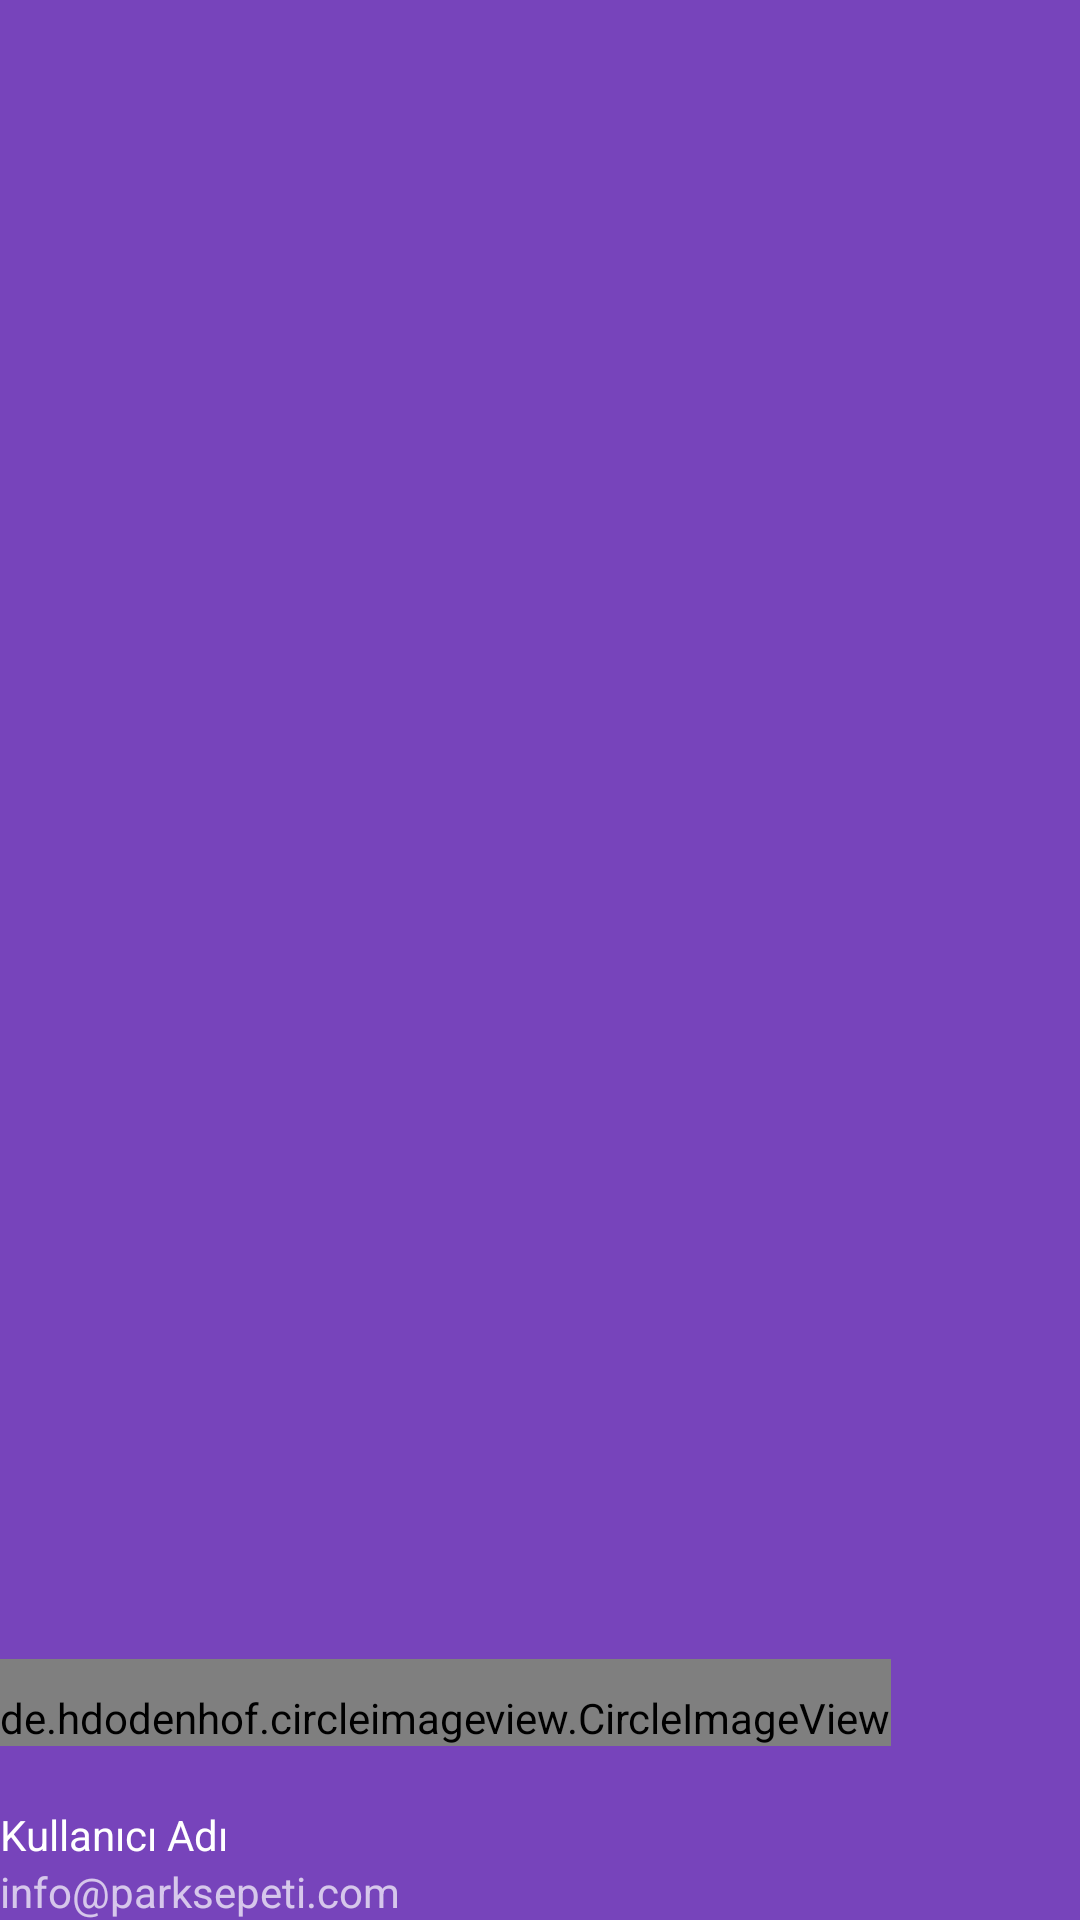

Write the Android layout XML for this screen, with the resource values it uses.
<!-- AndroidManifest.xml: application theme AppTheme -->
<!-- res/layout/nav_header_main.xml -->
<?xml version="1.0" encoding="utf-8"?>
<LinearLayout android:layout_width="match_parent"
    android:id="@+id/headerView"
    android:layout_height="wrap_content"
    android:background="#74B"
    android:gravity="bottom"
    android:orientation="vertical"
    android:theme="@style/ThemeOverlay.AppCompat.Dark"
    xmlns:android="http://schemas.android.com/apk/res/android">

    <de.hdodenhof.circleimageview.CircleImageView
        android:transitionName="circleImage"
        android:id="@+id/profileimageView"
        android:layout_width="wrap_content"
        android:layout_height="wrap_content"
        android:paddingTop="10sp"
        android:src="@drawable/icon_user" />

    <TextView
        android:id="@+id/name_view"
        android:layout_width="match_parent"
        android:layout_height="wrap_content"
        android:paddingTop="20sp"
        android:text="Kullanıcı Adı"
        android:textAppearance="@style/TextAppearance.AppCompat.Body1" />

    <TextView
        android:id="@+id/email_view"
        android:layout_width="wrap_content"
        android:layout_height="wrap_content"
        android:text="info@parksepeti.com" />

</LinearLayout>
<!-- resources referenced by this layout -->
<resources>
  <style name="AppTheme" parent="Theme.AppCompat.Light.NoActionBar">
          
          <item name="colorPrimary">@color/colorPrimary</item>
          <item name="colorPrimaryDark">@color/colorPrimaryDark</item>
          <item name="colorAccent">@color/colorAccent</item>
          <item name="android:windowDrawsSystemBarBackgrounds">true</item>
          <item name="android:windowActivityTransitions">true</item>
      </style>
  <color name="colorPrimary">#74B</color>
  <color name="colorPrimaryDark">#d74B</color>
  <color name="colorAccent">#540000</color>
</resources>
